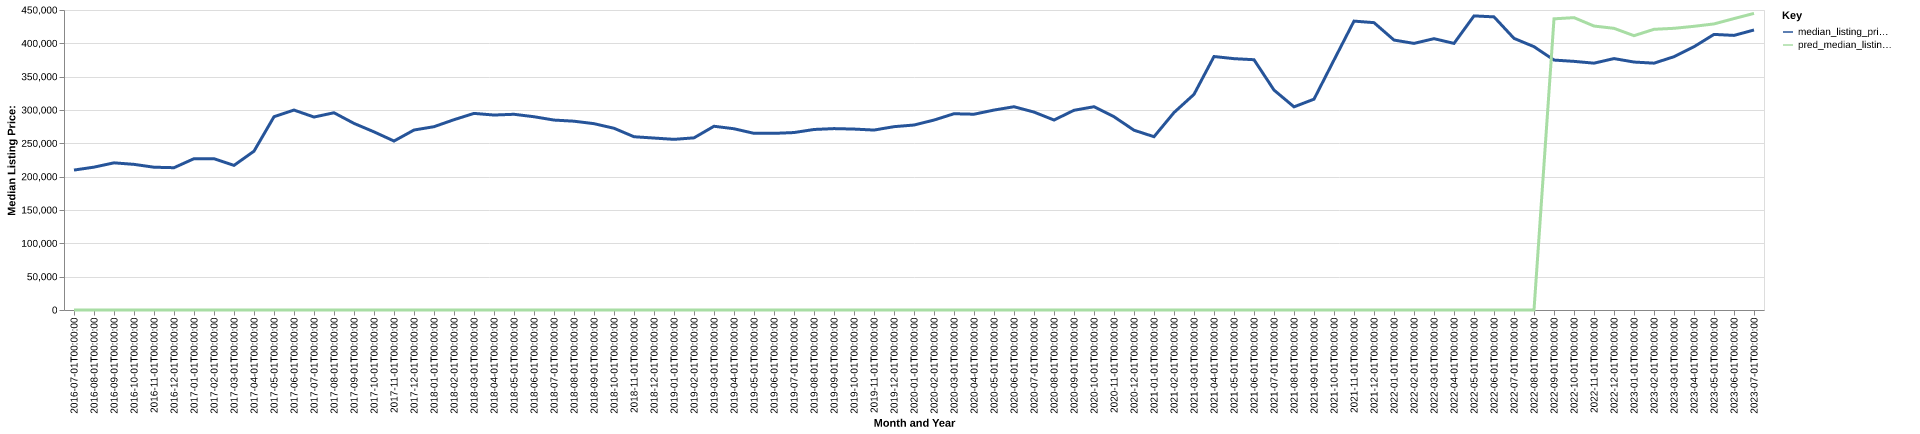

The file beside this chart, header and first rows:
date, time_idx, median_listing_price, thirty_year_interest_rate_five, month, county_name, active_listing_count, median_days_on_market, pred_median_listing_price, month_year
2016-07-01, 0, 209900, 3.72, 7, dickson, tn, 190.0, 38.0, 0, Jul-2016
2016-08-01, 1, 214290, 3.73, 8, dickson, tn, 194.0, 41.0, 0, Aug-2016
2016-09-01, 2, 220750, 3.66, 9, dickson, tn, 197.0, 39.0, 0, Sep-2016
2016-10-01, 3, 218450, 3.64, 10, dickson, tn, 189.0, 46.0, 0, Oct-2016
2016-11-01, 4, 214175, 3.66, 11, dickson, tn, 173.0, 46.0, 0, Nov-2016
2016-12-01, 5, 213450, 3.48, 12, dickson, tn, 175.0, 50.0, 0, Dec-2016
2017-01-01, 6, 226975, 3.45, 1, dickson, tn, 162.0, 58.0, 0, Jan-2017
2017-02-01, 7, 226975, 3.5, 2, dickson, tn, 153.0, 57.0, 0, Feb-2017
2017-03-01, 8, 216925, 3.52, 3, dickson, tn, 141.0, 50.0, 0, Mar-2017
2017-04-01, 9, 238243, 4.03, 4, dickson, tn, 144.0, 38.0, 0, Apr-2017
2017-05-01, 10, 289900, 4.32, 5, dickson, tn, 95.0, 31.0, 0, May-2017
2017-06-01, 11, 299900, 4.2, 6, dickson, tn, 94.0, 32.0, 0, Jun-2017
2017-07-01, 12, 289450, 4.19, 7, dickson, tn, 111.0, 33.0, 0, Jul-2017
2017-08-01, 13, 295875, 4.3, 8, dickson, tn, 124.0, 38.0, 0, Aug-2017
2017-09-01, 14, 279900, 4.1, 9, dickson, tn, 146.0, 33.0, 0, Sep-2017
2017-10-01, 15, 267225, 4.05, 10, dickson, tn, 151.0, 43.0, 0, Oct-2017
2017-11-01, 16, 253450, 3.94, 11, dickson, tn, 143.0, 49.0, 0, Nov-2017
2017-12-01, 17, 269950, 4.03, 12, dickson, tn, 135.0, 44.0, 0, Dec-2017
2018-01-01, 18, 274968, 3.93, 1, dickson, tn, 113.0, 54.0, 0, Jan-2018
2018-02-01, 19, 285448, 3.83, 2, dickson, tn, 104.0, 59.0, 0, Feb-2018
2018-03-01, 20, 294900, 3.94, 3, dickson, tn, 121.0, 32.0, 0, Mar-2018
2018-04-01, 21, 292441, 3.95, 4, dickson, tn, 138.0, 37.0, 0, Apr-2018
2018-05-01, 22, 293571, 3.99, 5, dickson, tn, 142.0, 29.0, 0, May-2018
2018-06-01, 23, 289900, 4.15, 6, dickson, tn, 151.0, 36.0, 0, Jun-2018
2018-07-01, 24, 284900, 4.4, 7, dickson, tn, 167.0, 31.0, 0, Jul-2018
2018-08-01, 25, 283200, 4.46, 8, dickson, tn, 176.0, 38.0, 0, Aug-2018
2018-09-01, 26, 279500, 4.58, 9, dickson, tn, 190.0, 37.0, 0, Sep-2018
2018-10-01, 27, 272604, 4.66, 10, dickson, tn, 198.0, 44.0, 0, Oct-2018
2018-11-01, 28, 259900, 4.62, 11, dickson, tn, 196.0, 44.0, 0, Nov-2018
2018-12-01, 29, 257936, 4.54, 12, dickson, tn, 191.0, 53.0, 0, Dec-2018
2019-01-01, 30, 255972, 4.6, 1, dickson, tn, 189.0, 59.0, 0, Jan-2019
2019-02-01, 31, 258225, 4.72, 2, dickson, tn, 189.0, 38.0, 0, Feb-2019
2019-03-01, 32, 275614, 4.9, 3, dickson, tn, 169.0, 38.0, 0, Mar-2019
2019-04-01, 33, 271864, 4.94, 4, dickson, tn, 152.0, 38.0, 0, Apr-2019
2019-05-01, 34, 265000, 4.75, 5, dickson, tn, 157.0, 36.0, 0, May-2019
2019-06-01, 35, 264950, 4.51, 6, dickson, tn, 191.0, 31.0, 0, Jun-2019
2019-07-01, 36, 266175, 4.41, 7, dickson, tn, 201.0, 32.0, 0, Jul-2019
2019-08-01, 37, 270780, 4.41, 8, dickson, tn, 210.0, 35.0, 0, Aug-2019
2019-09-01, 38, 272099, 4.2, 9, dickson, tn, 223.0, 40.0, 0, Sep-2019
2019-10-01, 39, 271391, 4.14, 10, dickson, tn, 233.0, 42.0, 0, Oct-2019
2019-11-01, 40, 269900, 3.84, 11, dickson, tn, 239.0, 48.0, 0, Nov-2019
2019-12-01, 41, 275000, 3.81, 12, dickson, tn, 217.0, 52.0, 0, Dec-2019
2020-01-01, 42, 277475, 3.75, 1, dickson, tn, 193.0, 63.0, 0, Jan-2020
2020-02-01, 43, 284900, 3.73, 2, dickson, tn, 154.0, 65.0, 0, Feb-2020
2020-03-01, 44, 294400, 3.78, 3, dickson, tn, 147.0, 41.0, 0, Mar-2020
2020-04-01, 45, 293675, 3.75, 4, dickson, tn, 152.0, 38.0, 0, Apr-2020
2020-05-01, 46, 299900, 3.74, 5, dickson, tn, 161.0, 38.0, 0, May-2020
2020-06-01, 47, 304900, 3.72, 6, dickson, tn, 145.0, 42.0, 0, Jun-2020
2020-07-01, 48, 296893, 3.49, 7, dickson, tn, 134.0, 37.0, 0, Jul-2020
2020-08-01, 49, 284950, 3.65, 8, dickson, tn, 113.0, 33.0, 0, Aug-2020
2020-09-01, 50, 299575, 3.33, 9, dickson, tn, 94.0, 31.0, 0, Sep-2020
2020-10-01, 51, 304900, 3.28, 10, dickson, tn, 94.0, 33.0, 0, Oct-2020
2020-11-01, 52, 289900, 3.21, 11, dickson, tn, 91.0, 35.0, 0, Nov-2020
2020-12-01, 53, 269688, 3.07, 12, dickson, tn, 93.0, 31.0, 0, Dec-2020
2021-01-01, 54, 259948, 2.99, 1, dickson, tn, 84.0, 34.0, 0, Jan-2021
2021-02-01, 55, 296150, 2.93, 2, dickson, tn, 46.0, 22.0, 0, Feb-2021
2021-03-01, 56, 323475, 2.88, 3, dickson, tn, 37.0, 12.0, 0, Mar-2021
2021-04-01, 57, 380221, 2.84, 4, dickson, tn, 46.0, 14.0, 0, Apr-2021
2021-05-01, 58, 377000, 2.71, 5, dickson, tn, 48.0, 11.0, 0, May-2021
2021-06-01, 59, 375425, 2.79, 6, dickson, tn, 48.0, 15.0, 0, Jun-2021
... 25 more rows
